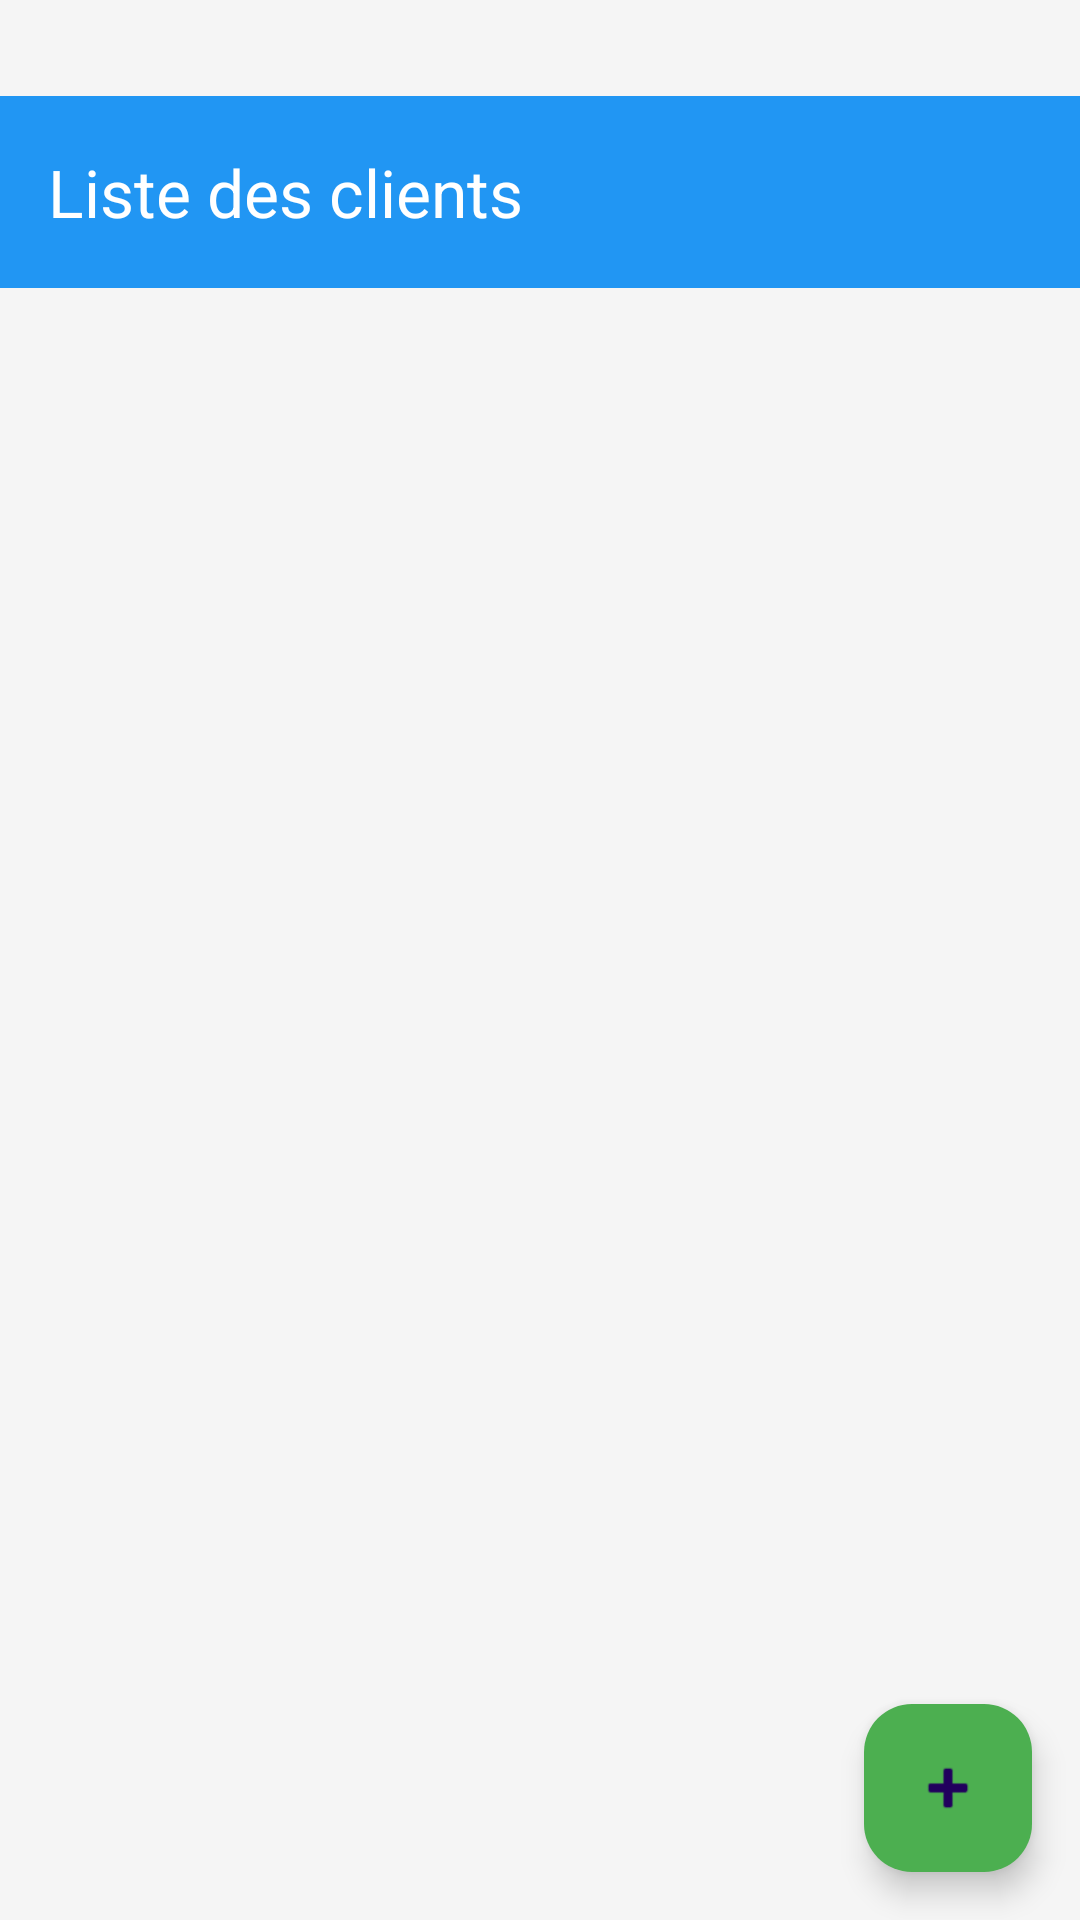

Reconstruct the res/layout file that produces this screen, plus the resources it refers to.
<!-- AndroidManifest.xml: application theme Theme.Carnet_Dette -->
<!-- res/layout/activity_client_list.xml -->
<?xml version="1.0" encoding="utf-8"?>
<androidx.coordinatorlayout.widget.CoordinatorLayout
    xmlns:android="http://schemas.android.com/apk/res/android"
    xmlns:app="http://schemas.android.com/apk/res-auto"
    android:layout_width="match_parent"
    android:layout_height="match_parent"
    android:background="#F5F5F5"
    android:paddingTop="32dp">

    <LinearLayout
        android:layout_width="match_parent"
        android:layout_height="match_parent"
        android:orientation="vertical">

        
        <androidx.appcompat.widget.Toolbar
            android:id="@+id/toolbar"
            android:layout_width="match_parent"
            android:layout_height="?attr/actionBarSize"
            android:background="#2196F3"
            app:title="Liste des clients"
            app:titleTextColor="@android:color/white"/>

        
        <ProgressBar
            android:id="@+id/progressBar"
            android:layout_width="wrap_content"
            android:layout_height="wrap_content"
            android:layout_gravity="center"
            android:layout_marginTop="32dp"
            android:visibility="gone"/>

        
        <androidx.recyclerview.widget.RecyclerView
            android:id="@+id/recyclerClients"
            android:layout_width="match_parent"
            android:layout_height="0dp"
            android:layout_weight="1"
            android:padding="8dp"
            android:clipToPadding="false"/>

        
        <TextView
            android:id="@+id/txtEmpty"
            android:layout_width="wrap_content"
            android:layout_height="wrap_content"
            android:layout_gravity="center"
            android:text="Aucun client trouvé"
            android:textSize="16sp"
            android:textColor="#999999"
            android:padding="32dp"
            android:visibility="gone"/>

    </LinearLayout>

    
    <com.google.android.material.floatingactionbutton.FloatingActionButton
        android:id="@+id/fabAddClient"
        android:layout_width="wrap_content"
        android:layout_height="wrap_content"
        android:layout_gravity="bottom|end"
        android:layout_margin="16dp"
        android:src="@android:drawable/ic_input_add"
        android:contentDescription="Ajouter un client"
        app:backgroundTint="#4CAF50"/>

</androidx.coordinatorlayout.widget.CoordinatorLayout>
<!-- resources referenced by this layout -->
<resources>
  <style name="Theme.Carnet_Dette" parent="Theme.Material3.DayNight.NoActionBar">
          <item name="colorPrimary">#6200EE</item>
          <item name="colorPrimaryVariant">#3700B3</item>
          <item name="colorOnPrimary">#FFFFFF</item>
          <item name="colorSecondary">#03DAC5</item>
          <item name="colorSecondaryVariant">#018786</item>
          <item name="colorOnSecondary">#000000</item>
          <item name="android:statusBarColor">#6200EE</item>
  
      </style>
</resources>
